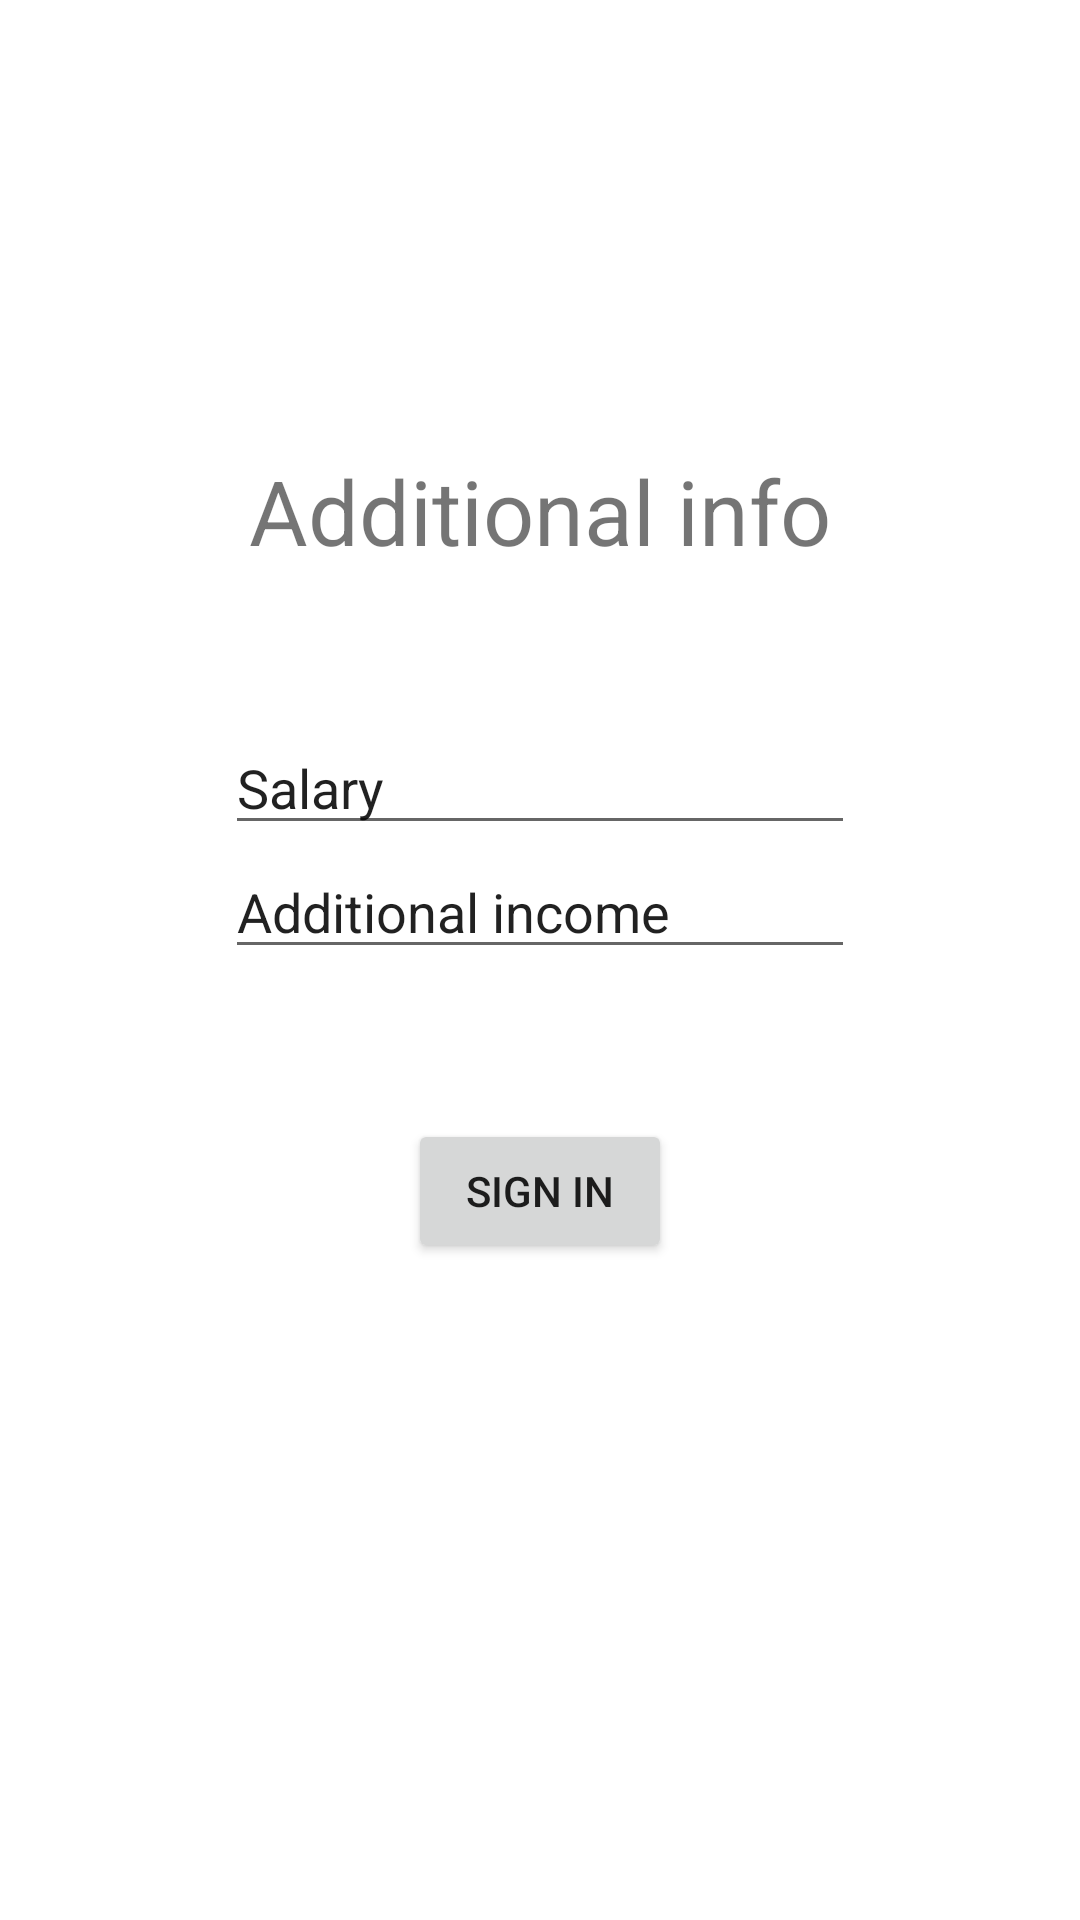

Produce the Android XML layout that renders to this screen, including the resource entries it uses.
<!-- AndroidManifest.xml: application theme Theme.Saqta -->
<!-- res/layout/fragment_registr_second.xml -->
<?xml version="1.0" encoding="utf-8"?>
<RelativeLayout xmlns:android="http://schemas.android.com/apk/res/android"
    xmlns:app="http://schemas.android.com/apk/res-auto"
    xmlns:tools="http://schemas.android.com/tools"
    android:layout_width="match_parent"
    android:layout_height="match_parent"
    tools:context=".auth.fragments.RegistrSecondFragment">

    <TextView
        android:id="@+id/text"
        android:text="Additional info"
        android:textSize="30dp"
        android:layout_marginTop="150dp"
        android:layout_centerHorizontal="true"
        android:layout_width="wrap_content"
        android:layout_height="wrap_content" />

    <EditText
        android:id="@+id/salary"
        android:layout_marginTop="50dp"
        android:layout_below="@+id/text"
        android:layout_centerHorizontal="true"
        android:layout_width="wrap_content"
        android:layout_height="wrap_content"
        android:ems="10"
        android:text="Salary" />

    <EditText
        android:id="@+id/income"
        android:layout_below="@+id/salary"
        android:layout_centerHorizontal="true"
        android:layout_width="wrap_content"
        android:layout_height="wrap_content"
        android:ems="10"
        android:text="Additional income" />

    <Button
        android:id="@+id/loginButton"
        android:layout_below="@+id/income"
        android:layout_marginTop="50dp"
        android:layout_centerHorizontal="true"
        android:layout_width="wrap_content"
        android:layout_height="wrap_content"
        android:text="Sign in" />

</RelativeLayout>
<!-- resources referenced by this layout -->
<resources>
  <style name="Theme.Saqta" parent="Theme.MaterialComponents.DayNight.DarkActionBar">
          
          <item name="colorPrimary">@color/purple_500</item>
          <item name="colorPrimaryVariant">@color/purple_700</item>
          <item name="colorOnPrimary">@color/white</item>
          
          <item name="colorSecondary">@color/teal_200</item>
          <item name="colorSecondaryVariant">@color/teal_700</item>
          <item name="colorOnSecondary">@color/black</item>
          
          <item name="android:statusBarColor" tools:targetApi="l">?attr/colorPrimaryVariant</item>
          
      </style>
  <!-- not gathered from this repository: default colours our renderer supplied (Android Studio template values) -->
  <color name="purple_500">#FF6200EE</color>
  <color name="purple_700">#FF3700B3</color>
  <color name="teal_200">#FF03DAC5</color>
  <color name="teal_700">#FF018786</color>
  <color name="black">#FF000000</color>
  <color name="white">#FFFFFFFF</color>
</resources>
